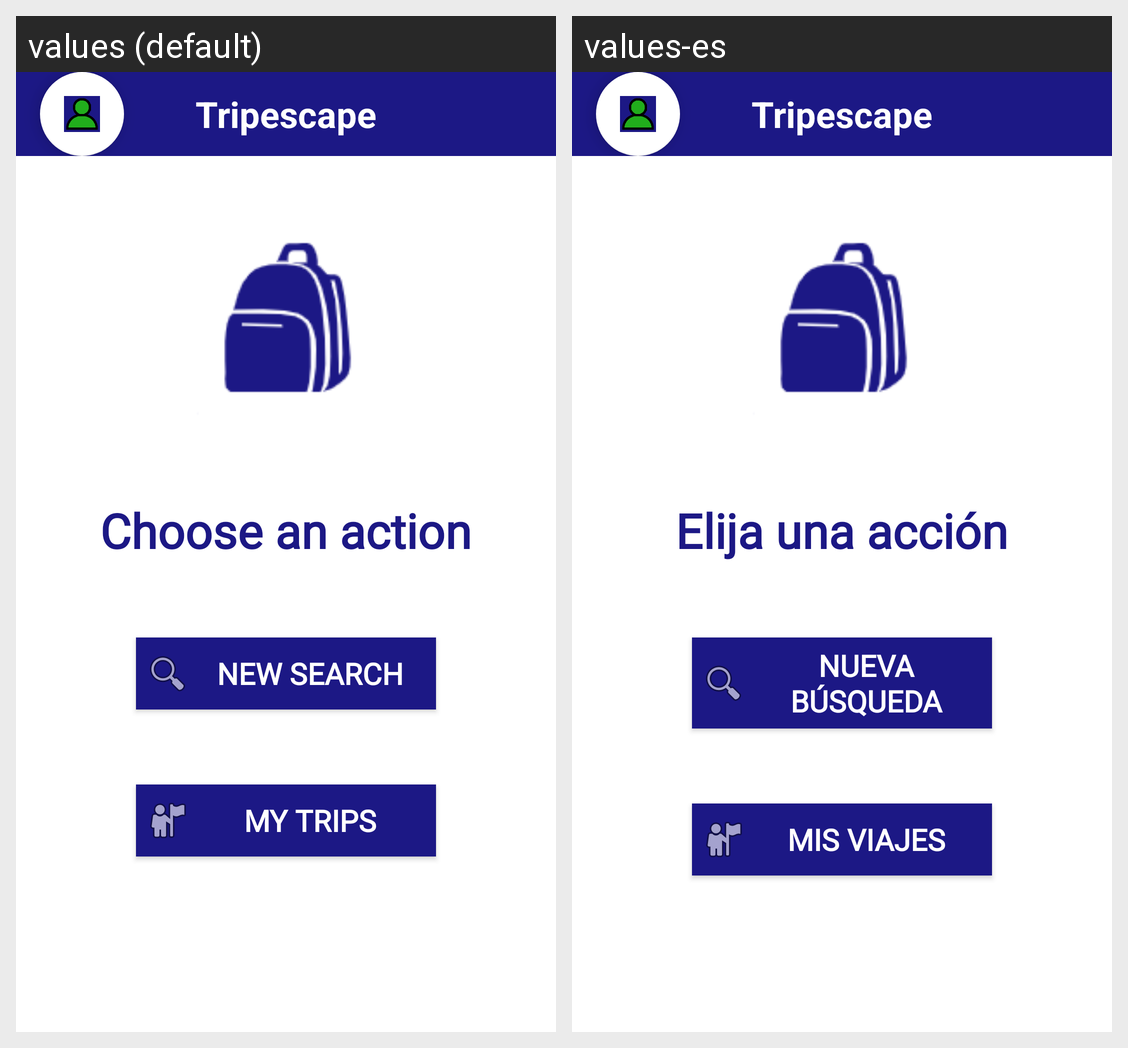

The same Android screen rendered under two of its app's locales, left to right. List the strings drawn on it with the default value and each locale's translation.
Android screen res/layout/action_layout.xml rendered under 2 locales, left to right: values (default), values-es. Device: Nexus 5 (rendered at 1080×1920; each locale shown at half size, 540×960, under a caption strip naming it); theme AppTheme.NoActionBar.
Strings drawn on this screen, with the default value and each locale's value (text and hints the layout hard-codes, and strings that could not be matched under every locale, appear in the picture but are not listed):

app_name
  values: Tripescape
  values-es: Tripescape

action_text
  values: Choose an action
  values-es: Elija una acción

search
  values: New search
  values-es: Nueva búsqueda

mytrips
  values: My trips
  values-es: Mis viajes
